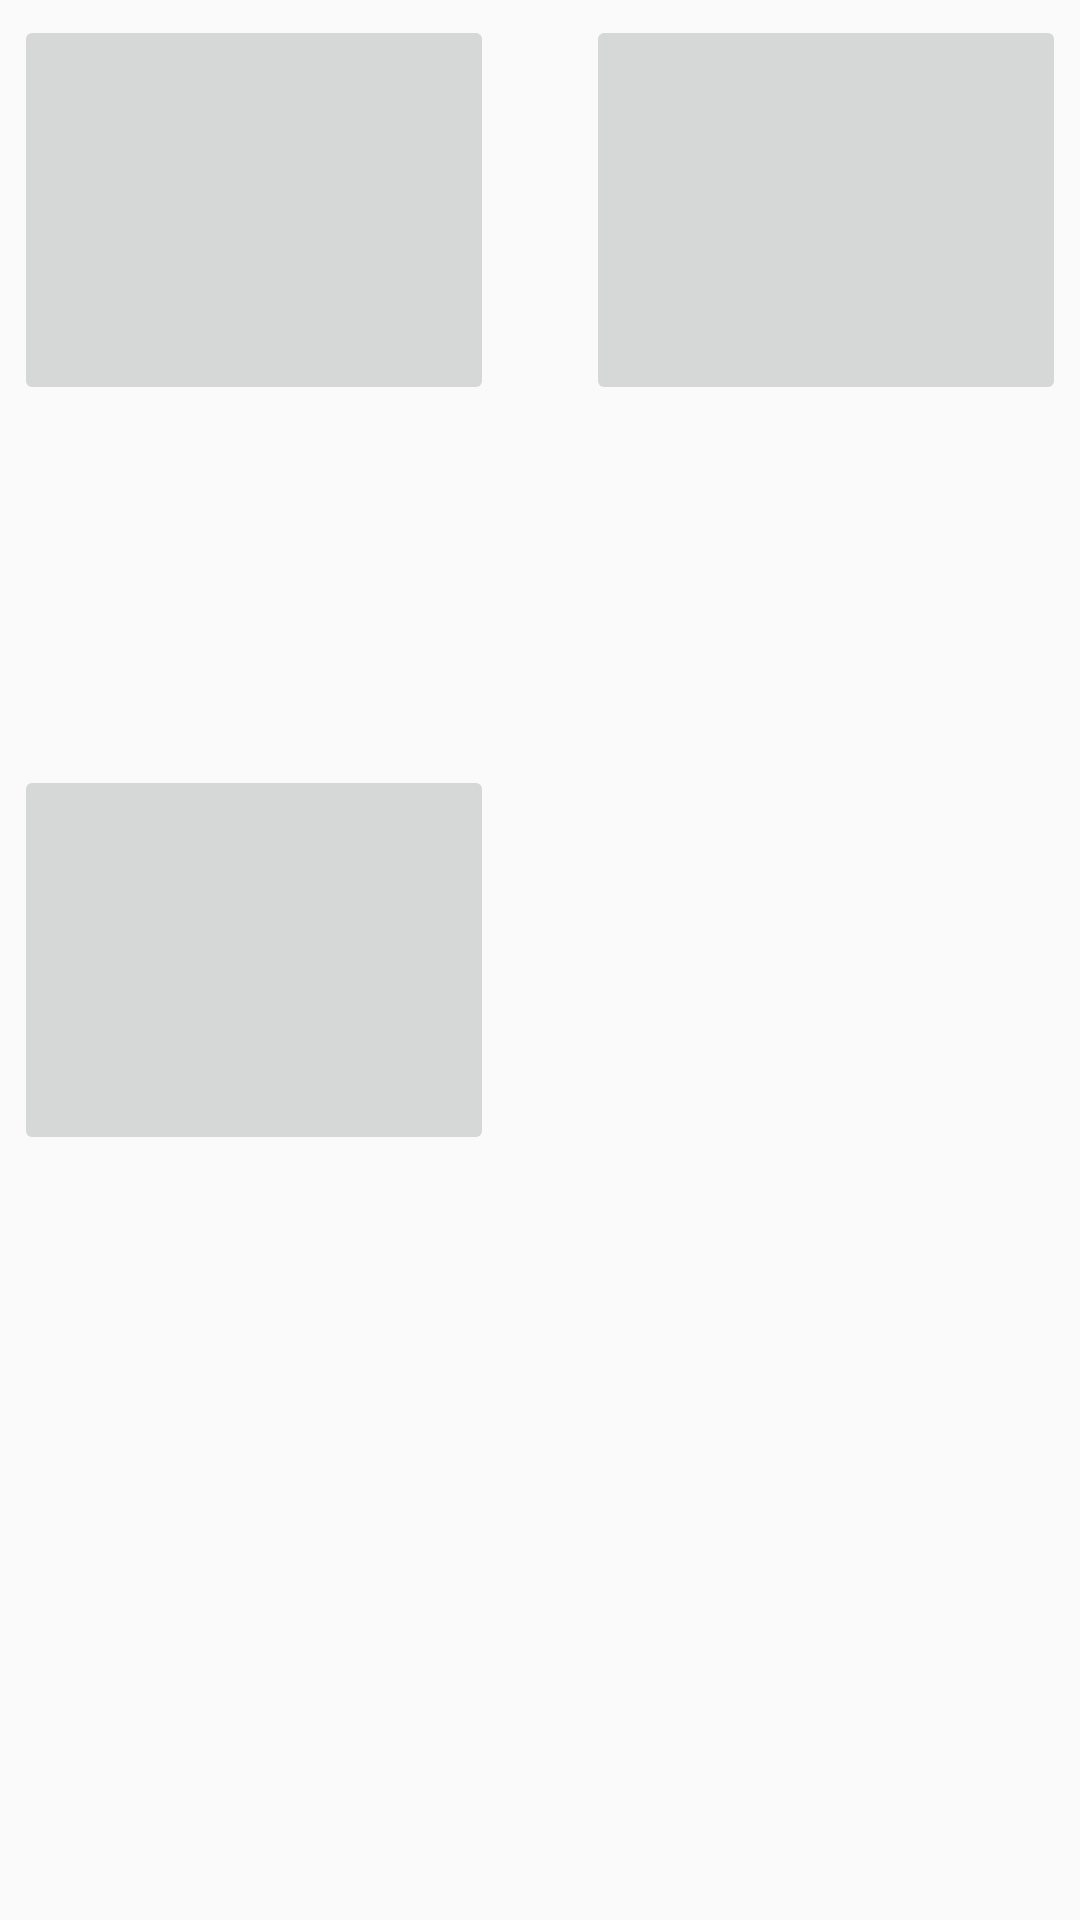

Layout XML and referenced resources for this Android screen:
<!-- AndroidManifest.xml: application theme AppTheme -->
<!-- res/layout/activity_main.xml -->
<?xml version="1.0" encoding="utf-8"?>
<RelativeLayout xmlns:android="http://schemas.android.com/apk/res/android"
    xmlns:tools="http://schemas.android.com/tools" android:layout_width="match_parent"
    android:layout_height="match_parent" android:paddingLeft="@dimen/activity_horizontal_margin"
    android:paddingRight="@dimen/activity_horizontal_margin"
    android:paddingTop="@dimen/activity_vertical_margin"
    android:paddingBottom="@dimen/activity_vertical_margin" tools:context=".MainActivity">

    <FrameLayout
        android:layout_width="match_parent"
        android:layout_height="match_parent"
        android:layout_alignParentTop="true"
        android:layout_alignParentLeft="true"
        android:layout_alignParentStart="true">

        <ImageButton
            android:layout_width="160dp"
            android:layout_height="130dp"
            android:id="@+id/createSprintButton"
            android:layout_gravity="left|top"
            android:layout_margin="5dp" />

        <ImageButton
            android:layout_width="160dp"
            android:layout_height="130dp"
            android:id="@+id/manageSprintButton"
            android:layout_gravity="right|top"
            android:layout_margin="5dp" />

        <ImageButton
            android:layout_width="160dp"
            android:layout_height="130dp"
            android:id="@+id/statisticSprintButton"
            android:layout_gravity="left|center_vertical"
            android:layout_margin="5dp" />
    </FrameLayout>
</RelativeLayout>
<!-- resources referenced by this layout -->
<resources>
  <style name="AppTheme" parent="Theme.AppCompat.Light.DarkActionBar">
          
          <item name="colorPrimary">@color/colorPrimary</item>
          <item name="colorPrimaryDark">@color/colorPrimaryDark</item>
          <item name="colorAccent">@color/colorAccent</item>
      </style>
  <!-- not gathered from this repository: default colours our renderer supplied (Android Studio template values) -->
  <color name="colorPrimary">#FF6200EE</color>
  <color name="colorPrimaryDark">#FF3700B3</color>
  <color name="colorAccent">#FF03DAC5</color>
</resources>
